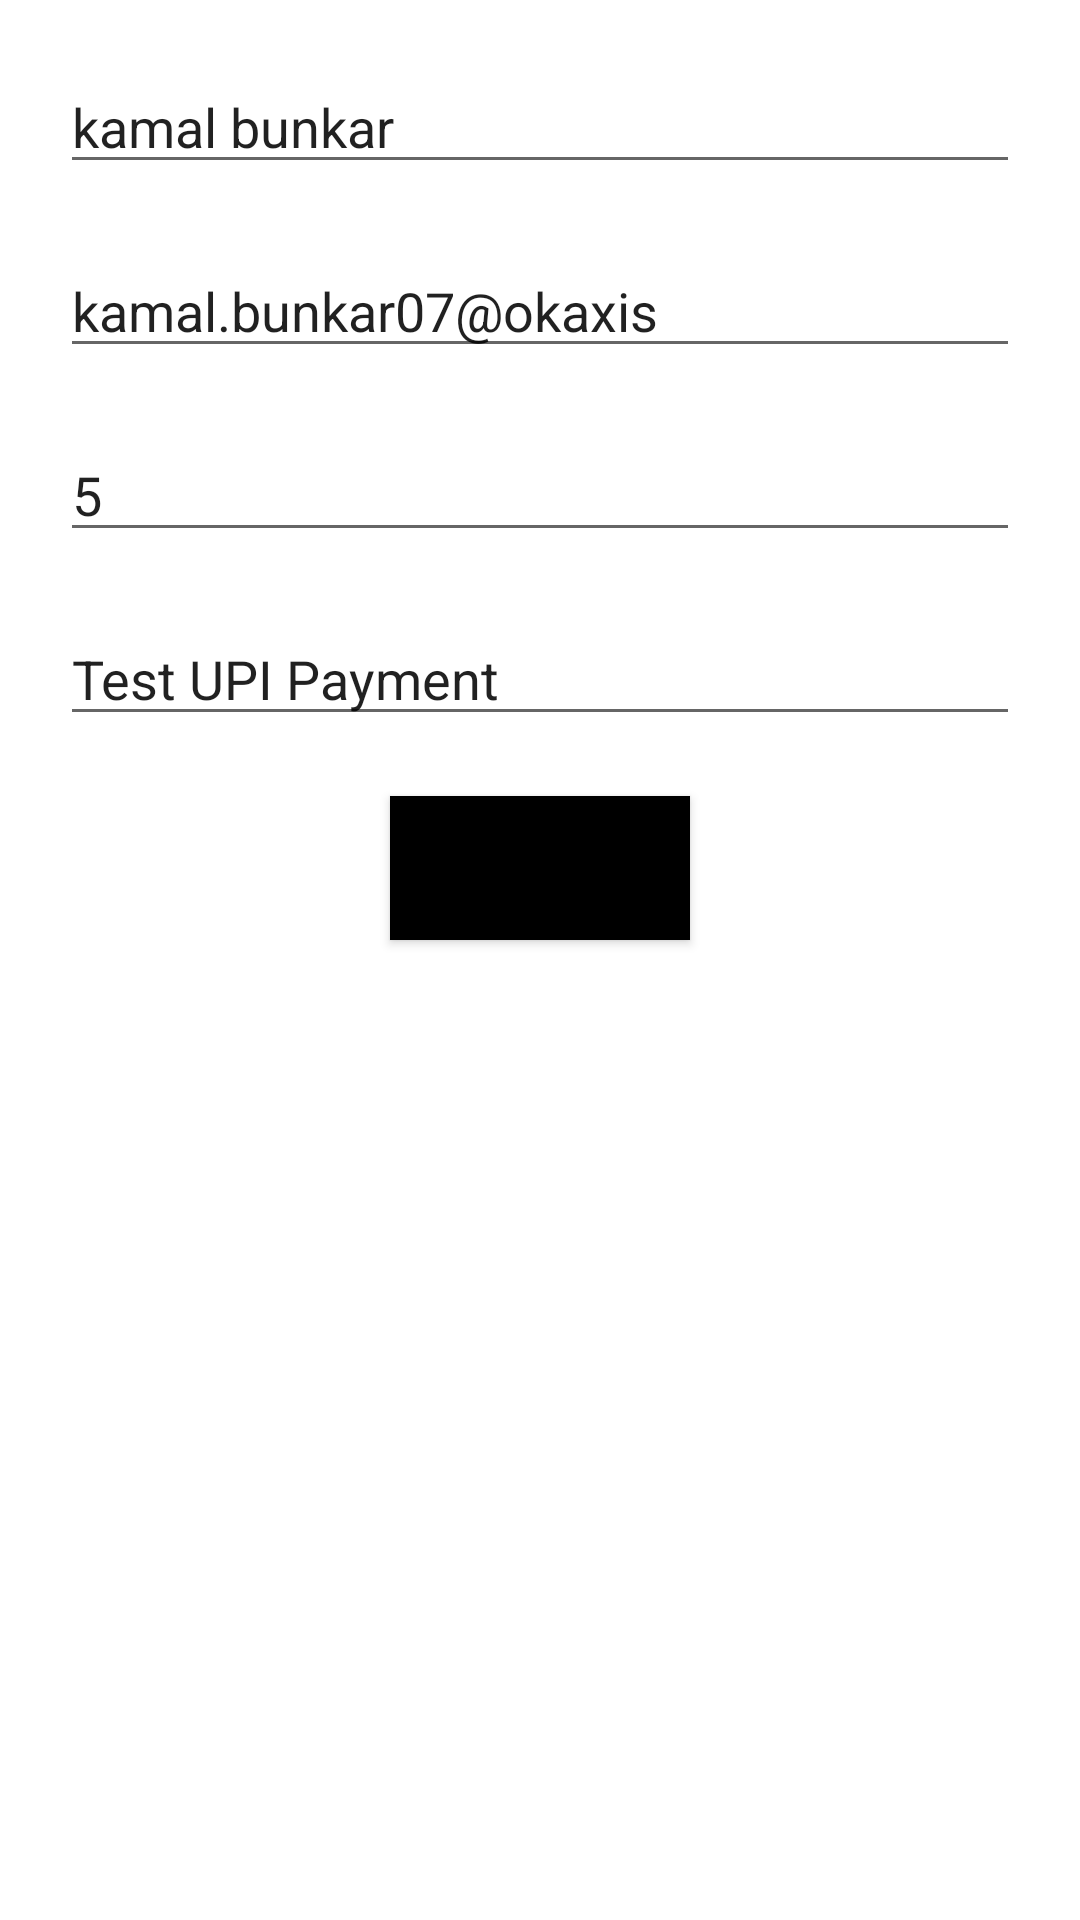

The Android layout XML behind this screen, and the referenced resources:
<!-- AndroidManifest.xml: application theme Theme.KaamDekho -->
<!-- res/layout/activity_payment.xml -->
<?xml version="1.0" encoding="utf-8"?>
<LinearLayout
    xmlns:android="http://schemas.android.com/apk/res/android"
    xmlns:tools="http://schemas.android.com/tools"
    android:layout_width="match_parent"
    android:layout_height="match_parent"
    tools:context=".MainActivity"
    android:orientation="vertical">
    <EditText
        android:layout_width="match_parent"
        android:layout_height="wrap_content"
        android:hint="Name"
        android:layout_marginLeft="20dp"
        android:layout_marginRight="20dp"
        android:layout_marginTop="20dp"
        android:id="@+id/name"
        android:text="kamal bunkar"/>

    <EditText
        android:layout_width="match_parent"
        android:layout_height="wrap_content"
        android:hint="UPI ID"
        android:layout_marginLeft="20dp"
        android:layout_marginRight="20dp"
        android:layout_marginTop="20dp"
        android:id="@+id/upi_id"
        android:text="kamal.bunkar07@okaxis"/>

    <EditText
        android:layout_width="match_parent"
        android:layout_height="wrap_content"
        android:hint="Amount"
        android:layout_marginLeft="20dp"
        android:layout_marginRight="20dp"
        android:layout_marginTop="20dp"
        android:id="@+id/amount_et"
        android:inputType="numberDecimal"
        android:text="5"/>


    <EditText
        android:layout_width="match_parent"
        android:layout_height="wrap_content"
        android:hint="Note"
        android:layout_marginLeft="20dp"
        android:layout_marginRight="20dp"
        android:layout_marginTop="20dp"
        android:id="@+id/note"
        android:text="Test UPI Payment"/>

    <Button
        android:layout_width="100dp"
        android:layout_height="wrap_content"
        android:background="@color/black"
        android:id="@+id/send"
        android:layout_gravity="center"
        android:layout_marginTop="20dp"
        android:layout_centerHorizontal="true"
        android:text="Pay Now"/>


</LinearLayout>
<!-- resources referenced by this layout -->
<resources>
  <color name="black">#FF000000</color>
  <style name="Theme.KaamDekho" parent="Theme.MaterialComponents.DayNight.DarkActionBar">
          
          <item name="colorPrimary">@color/purple_500</item>
          <item name="colorPrimaryVariant">@color/purple_700</item>
          <item name="colorOnPrimary">@color/white</item>
          
          <item name="colorSecondary">@color/teal_200</item>
          <item name="colorSecondaryVariant">@color/teal_700</item>
          <item name="colorOnSecondary">@color/black</item>
          
          <item name="android:statusBarColor">?attr/colorPrimaryVariant</item>
          
      </style>
  <color name="purple_500">#FF6200EE</color>
  <color name="purple_700">#FF3700B3</color>
  <color name="white">#FFFFFFFF</color>
  <color name="teal_200">#FF03DAC5</color>
  <color name="teal_700">#FF018786</color>
</resources>
